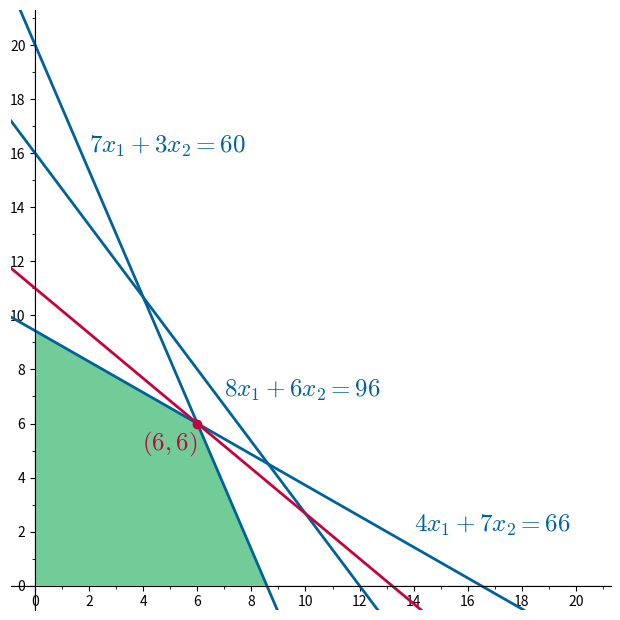

The matplotlib source for this figure:
import matplotlib.pyplot as plt
import matplotlib.patches as patches
import matplotlib as mpl
import numpy as np

mpl.rcParams["mathtext.fontset"] = "cm"
mpl.rcParams["mathtext.rm"] = "serif"

plt.figure(figsize=(6, 6))

ax = plt.gca()
ax.set_xlim(-0.9, 21.3)
ax.set_ylim(-0.9, 21.3)

ax.axhline(0, color="black", linewidth=0.1)
ax.axvline(0, color="black", linewidth=0.1)

ax.xaxis.set_major_locator(plt.MultipleLocator(2))
ax.yaxis.set_major_locator(plt.MultipleLocator(2))
ax.xaxis.set_minor_locator(plt.MultipleLocator(1))
ax.yaxis.set_minor_locator(plt.MultipleLocator(1))

ax.axline((-1, 10), (20, -2), linewidth=2, color="#00629b")
ax.axline((-3, 27), (9, -1), linewidth=2, color="#00629b")
ax.axline((0, 16), (12, 0), linewidth=2, color="#00629b")
ax.axline((6, 6), (12, 1), linewidth=2, color="#c5033e")

plt.text(2, 16, "$7x_1+3x_2=60$", fontsize=18, ha="left", color="#00629b")
plt.text(14, 2, "$4x_1+7x_2=66$", fontsize=18, ha="left", color="#00629b")
plt.text(7, 7, "$8x_1+6x_2=96$", fontsize=18, ha="left", color="#00629b")

for x, y in [(6, 6)]:
    ax.plot(x, y, "o", color="#c5033e", zorder=3)

plt.text(6, 5, "$(6,6)$", fontsize=18, ha="right", color="#c5033e")

ax.spines["left"].set_position("zero")
ax.spines["right"].set_color("none")
ax.spines["bottom"].set_position("zero")
ax.spines["top"].set_color("none")
plt.subplots_adjust(left=0, right=1, top=1, bottom=0)

ax.stackplot([0, 6, 60 / 7], np.vstack([[66 / 7, 6, 0]]), colors=["#71cc98"])

plt.savefig("linear-programming.svg", format="svg")
